The GitHub repository zqswjtu/graduation contains a labelled image folder "dataset" with 6 categories: electric cooker, handbag, instant noodles, milk, shoe, toothbrush. Examples follow, each with its label.

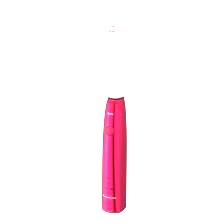
Label: toothbrush

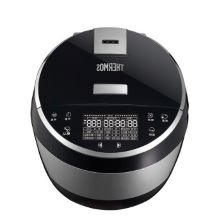
Label: electric cooker

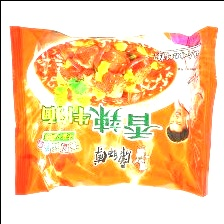
Label: instant noodles

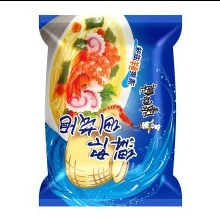
Label: instant noodles

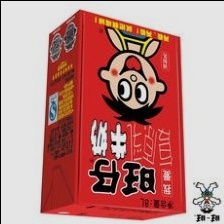
Label: milk

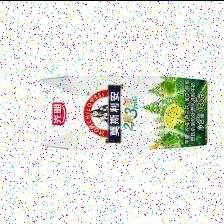
Label: milk
